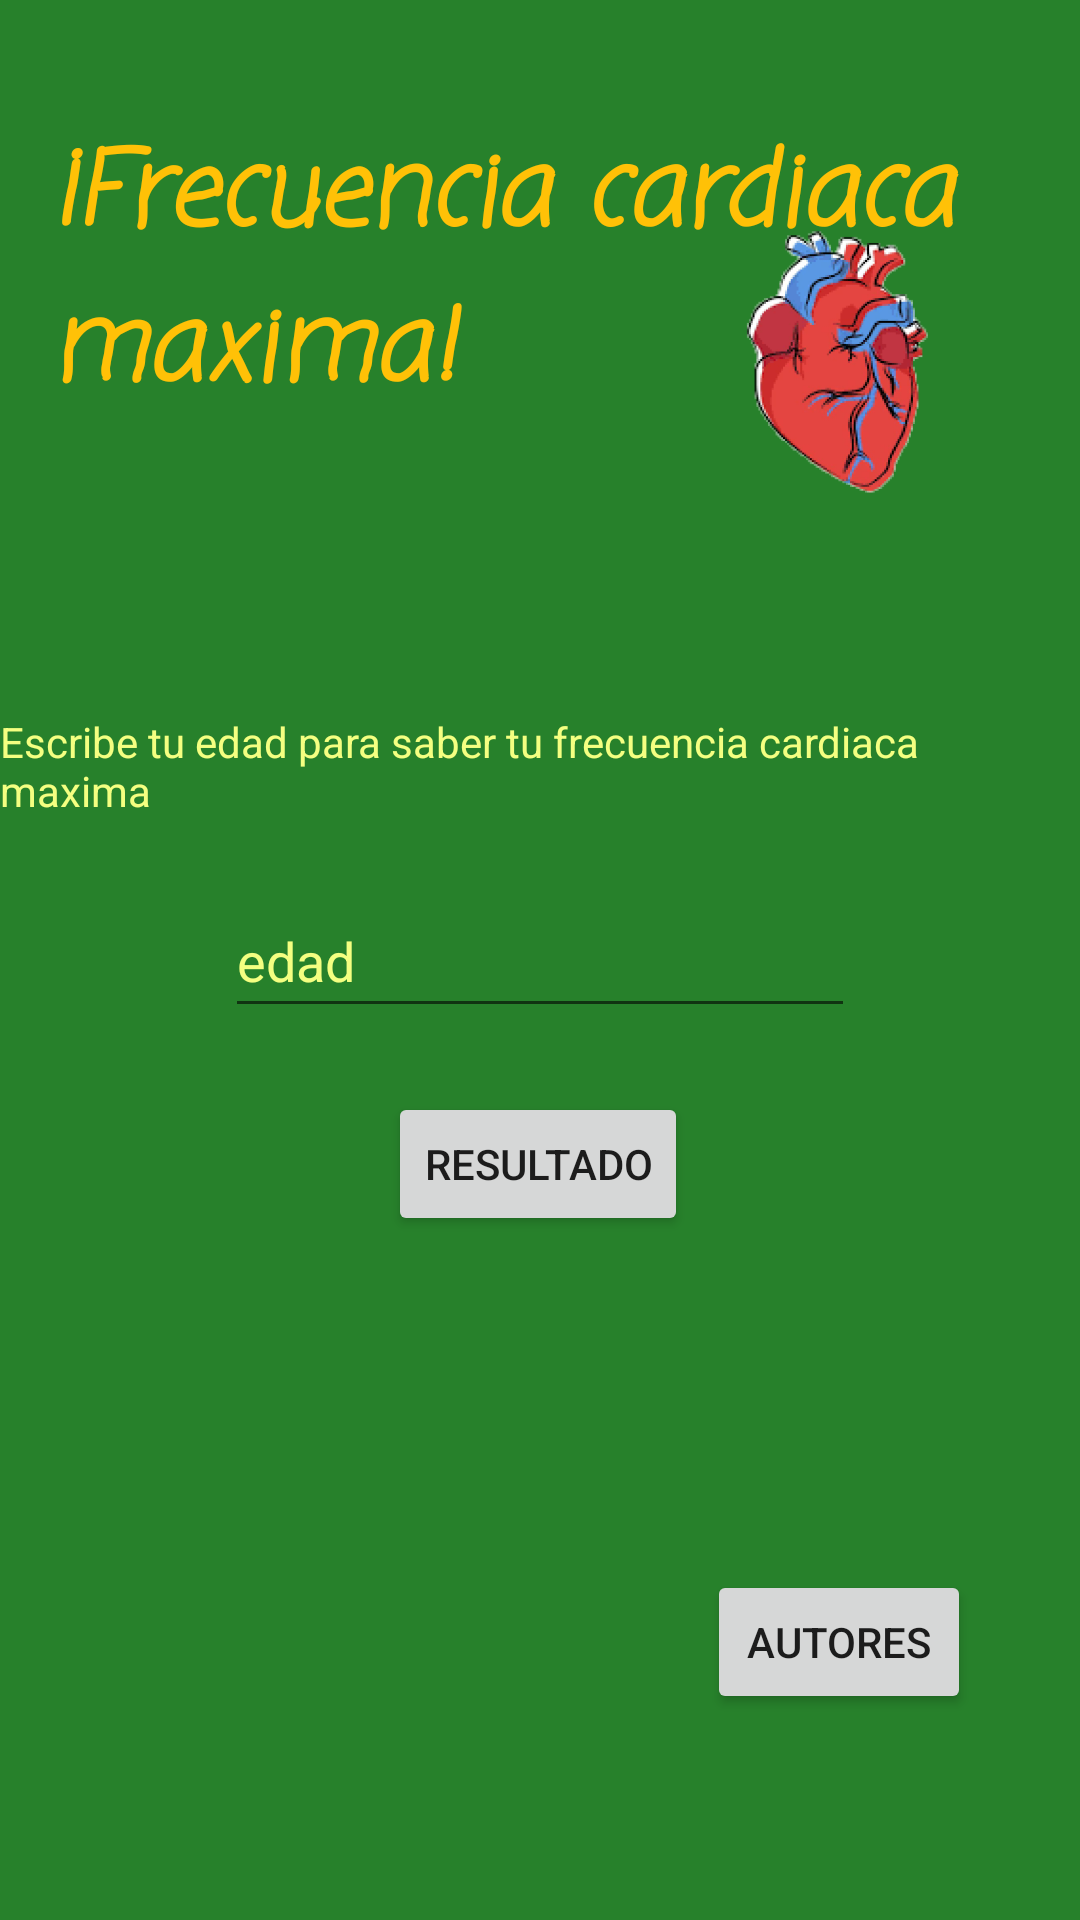

This screen was rendered from an Android layout file. Write that file and the resources it references.
<!-- AndroidManifest.xml: application theme Theme.FrecuenciaCardiaca -->
<!-- res/layout/activity_main1.xml -->
<?xml version="1.0" encoding="utf-8"?>
<androidx.constraintlayout.widget.ConstraintLayout xmlns:android="http://schemas.android.com/apk/res/android"
    xmlns:app="http://schemas.android.com/apk/res-auto"
    xmlns:tools="http://schemas.android.com/tools"
    android:layout_width="match_parent"
    android:layout_height="match_parent"
    android:background="#27812B"
    tools:context=".MainActivity1">

    <TextView
        android:id="@+id/tv"
        android:layout_width="wrap_content"
        android:layout_height="wrap_content"
        android:layout_marginBottom="116dp"
        app:layout_constraintBottom_toBottomOf="parent"
        app:layout_constraintEnd_toEndOf="parent"
        app:layout_constraintHorizontal_bias="0.498"
        app:layout_constraintStart_toStartOf="parent"
        app:layout_constraintTop_toBottomOf="@+id/btnFinal" />

    <Button
        android:id="@+id/btnFinal"
        android:layout_width="wrap_content"
        android:layout_height="wrap_content"
        android:layout_marginBottom="228dp"
        android:text="@string/resultado"
        app:layout_constraintBottom_toBottomOf="parent"
        app:layout_constraintEnd_toEndOf="parent"
        app:layout_constraintHorizontal_bias="0.498"
        app:layout_constraintStart_toStartOf="parent"
        tools:ignore="DuplicateSpeakableTextCheck" />

    <Button
        android:id="@+id/btnAutores"
        android:layout_width="wrap_content"
        android:layout_height="wrap_content"
        android:text="@string/Pag3"
        app:layout_constraintBottom_toBottomOf="parent"
        app:layout_constraintEnd_toEndOf="parent"
        app:layout_constraintHorizontal_bias="0.866"
        app:layout_constraintStart_toStartOf="parent"
        app:layout_constraintTop_toTopOf="parent"
        app:layout_constraintVertical_bias="0.884" />

    <ImageView
        android:id="@+id/imageView"
        android:layout_width="200dp"
        android:layout_height="164dp"
        android:contentDescription="@string/todo"
        app:layout_constraintBottom_toBottomOf="parent"
        app:layout_constraintEnd_toEndOf="parent"
        app:layout_constraintHorizontal_bias="0.924"
        app:layout_constraintStart_toStartOf="parent"
        app:layout_constraintTop_toTopOf="parent"
        app:layout_constraintVertical_bias="0.148"
        app:srcCompat="@drawable/c"
        tools:ignore="ImageContrastCheck" />

    <TextView
        android:id="@+id/textView"
        android:layout_width="329dp"
        android:layout_height="100dp"
        android:layout_marginTop="40dp"
        android:fontFamily="casual"
        android:text="@string/frecuencia_cardiaca_maxima"
        android:textColor="#FFC107"
        android:textSize="34sp"
        android:textStyle="bold|italic"
        app:layout_constraintEnd_toEndOf="parent"
        app:layout_constraintLeft_toLeftOf="parent"
        app:layout_constraintRight_toRightOf="parent"
        app:layout_constraintStart_toStartOf="parent"
        app:layout_constraintTop_toTopOf="parent" />

    <TextView
        android:id="@+id/textView7"
        android:layout_width="wrap_content"
        android:layout_height="wrap_content"
        android:text="@string/texto"
        android:textColor="#F4FF81"
        app:layout_constraintBottom_toBottomOf="parent"
        app:layout_constraintEnd_toEndOf="parent"
        app:layout_constraintStart_toStartOf="parent"
        app:layout_constraintTop_toTopOf="parent"
        app:layout_constraintVertical_bias="0.393" />

    <EditText
        android:id="@+id/et"
        android:layout_width="wrap_content"
        android:layout_height="wrap_content"
        android:autofillHints=""
        android:ems="10"
        android:hint="@string/edad"
        android:inputType="textPersonName"
        android:minHeight="48dp"
        android:textColor="#F4FF81"
        android:textColorHint="#F4FF81"
        app:layout_constraintBottom_toTopOf="@+id/btnFinal"
        app:layout_constraintEnd_toEndOf="parent"
        app:layout_constraintStart_toStartOf="parent"
        app:layout_constraintTop_toBottomOf="@+id/textView7" />
</androidx.constraintlayout.widget.ConstraintLayout>
<!-- resources referenced by this layout -->
<resources>
  <!-- drawable c: png bitmap (drawable-v24, 102544 bytes) -->
  <string name="Pag3">Autores</string>
  <string name="edad">edad</string>
  <string name="frecuencia_cardiaca_maxima">¡Frecuencia cardiaca maxima!</string>
  <string name="resultado">Resultado</string>
  <string name="texto">Escribe tu edad para saber tu frecuencia cardiaca maxima</string>
  <string name="todo">TODO</string>
  <style name="Theme.FrecuenciaCardiaca" parent="Theme.MaterialComponents.DayNight.DarkActionBar">
          
          <item name="colorPrimary">@color/purple_500</item>
          <item name="colorPrimaryVariant">@color/purple_700</item>
          <item name="colorOnPrimary">@color/green</item>
          
          <item name="colorSecondary">@color/teal_200</item>
          <item name="colorSecondaryVariant">@color/teal_700</item>
          <item name="colorOnSecondary">@color/black</item>
          
          <item name="android:statusBarColor" tools:targetApi="l">?attr/colorPrimaryVariant</item>
          
      </style>
  <color name="purple_500">#FF6200EE</color>
  <color name="purple_700">#FF3700B3</color>
  <color name="green">#2EFE64</color>
  <color name="teal_200">#FF03DAC5</color>
  <color name="teal_700">#FF018786</color>
  <color name="black">#FF000000</color>
</resources>
